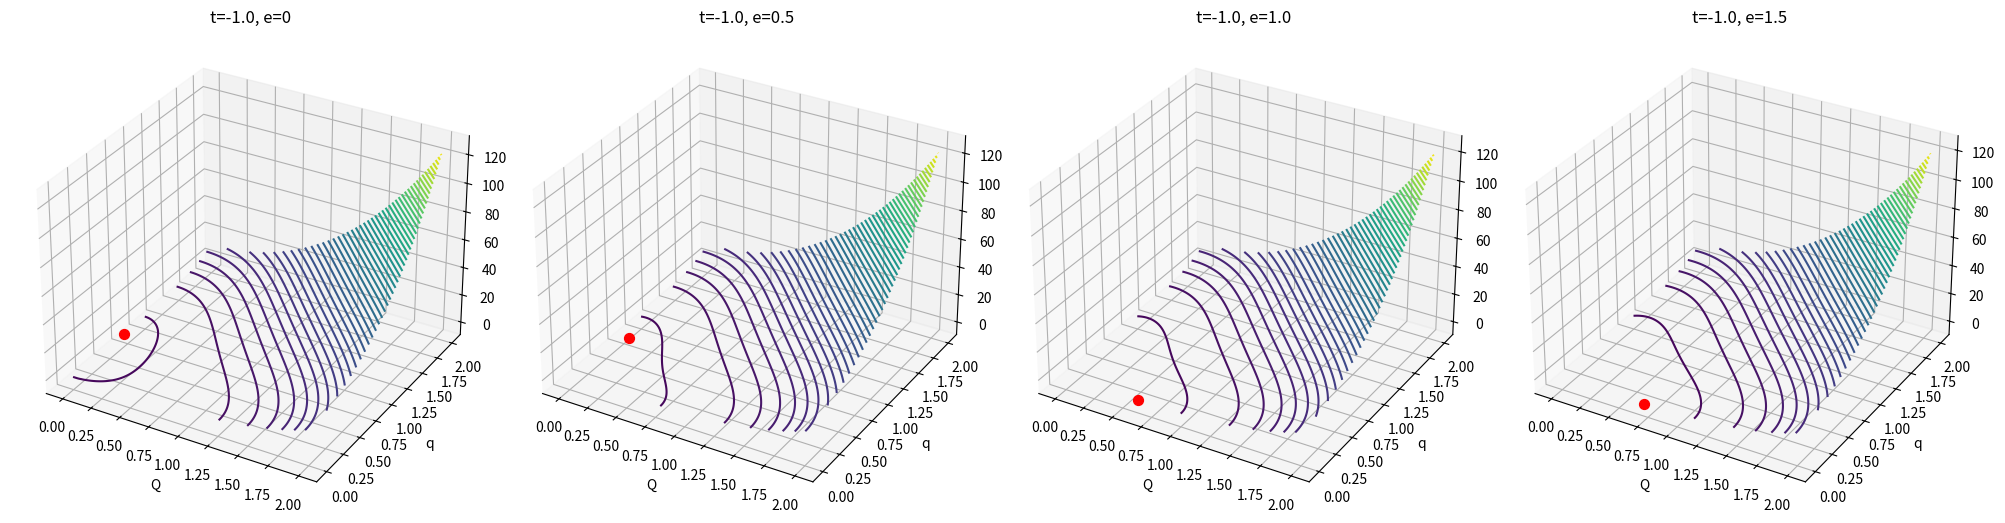

Here is the Python script that generated this plot:
import numpy as np
import matplotlib.pyplot as plt
from mpl_toolkits.mplot3d import Axes3D

# 正規化された自由エネルギー関数
def normalized_free_energy(Q, q, t, e):
    a = (1 + t) * Q**2 + t * q**2 + Q**4 + q**4 + 6 * Q**2 * q**2 - e * Q
    return a

# Qとqの範囲を定義
Q_range = np.linspace(0, 2.0, 400)
q_range = np.linspace(0,2.0, 400)

# 温度と外部場の値を設定
t_values = [-1.0]  # 温度の例
e_values = [0,0.5,1.0,1.5]

# 図を描画
fig = plt.figure(figsize=(20, 20))

# 凡例用のラベルとカラーを格納するリスト
labels = []
colors = []

# 異なる温度と外部場の値に対して自由エネルギーの等高線図を生成
for i, t in enumerate(t_values):
    for j, e in enumerate(e_values):
        ax = fig.add_subplot(len(t_values), len(e_values), i * len(e_values) + j + 1, projection='3d')

        # Qとqのメッシュグリッドを生成
        Q, q = np.meshgrid(Q_range, q_range)

        # 自由エネルギーを計算
        a = normalized_free_energy(Q, q, t, e)

        # 自由エネルギーが最小のインデックスを見つける
        min_index = np.argmin(a)
        min_coords = np.unravel_index(min_index, Q.shape)

        # 等高線図をプロット
        ax.contour3D(Q, q, a, 50, cmap='viridis')

        # 最小自由エネルギーの点をプロット
        min_Q, min_q, min_a = Q[min_coords], q[min_coords], a[min_coords]
        ax.scatter(min_Q, min_q, min_a, color='red', s=50)

        if i == 0 and j == 0:  # 凡例は一度だけ追加する
            colors.append('red')

        # タイトルと軸ラベルを設定
        ax.set_title(f't={t}, e={e}')
        ax.set_xlabel('Q')
        ax.set_ylabel('q')
        ax.set_zlabel('a')


plt.tight_layout()
plt.show()